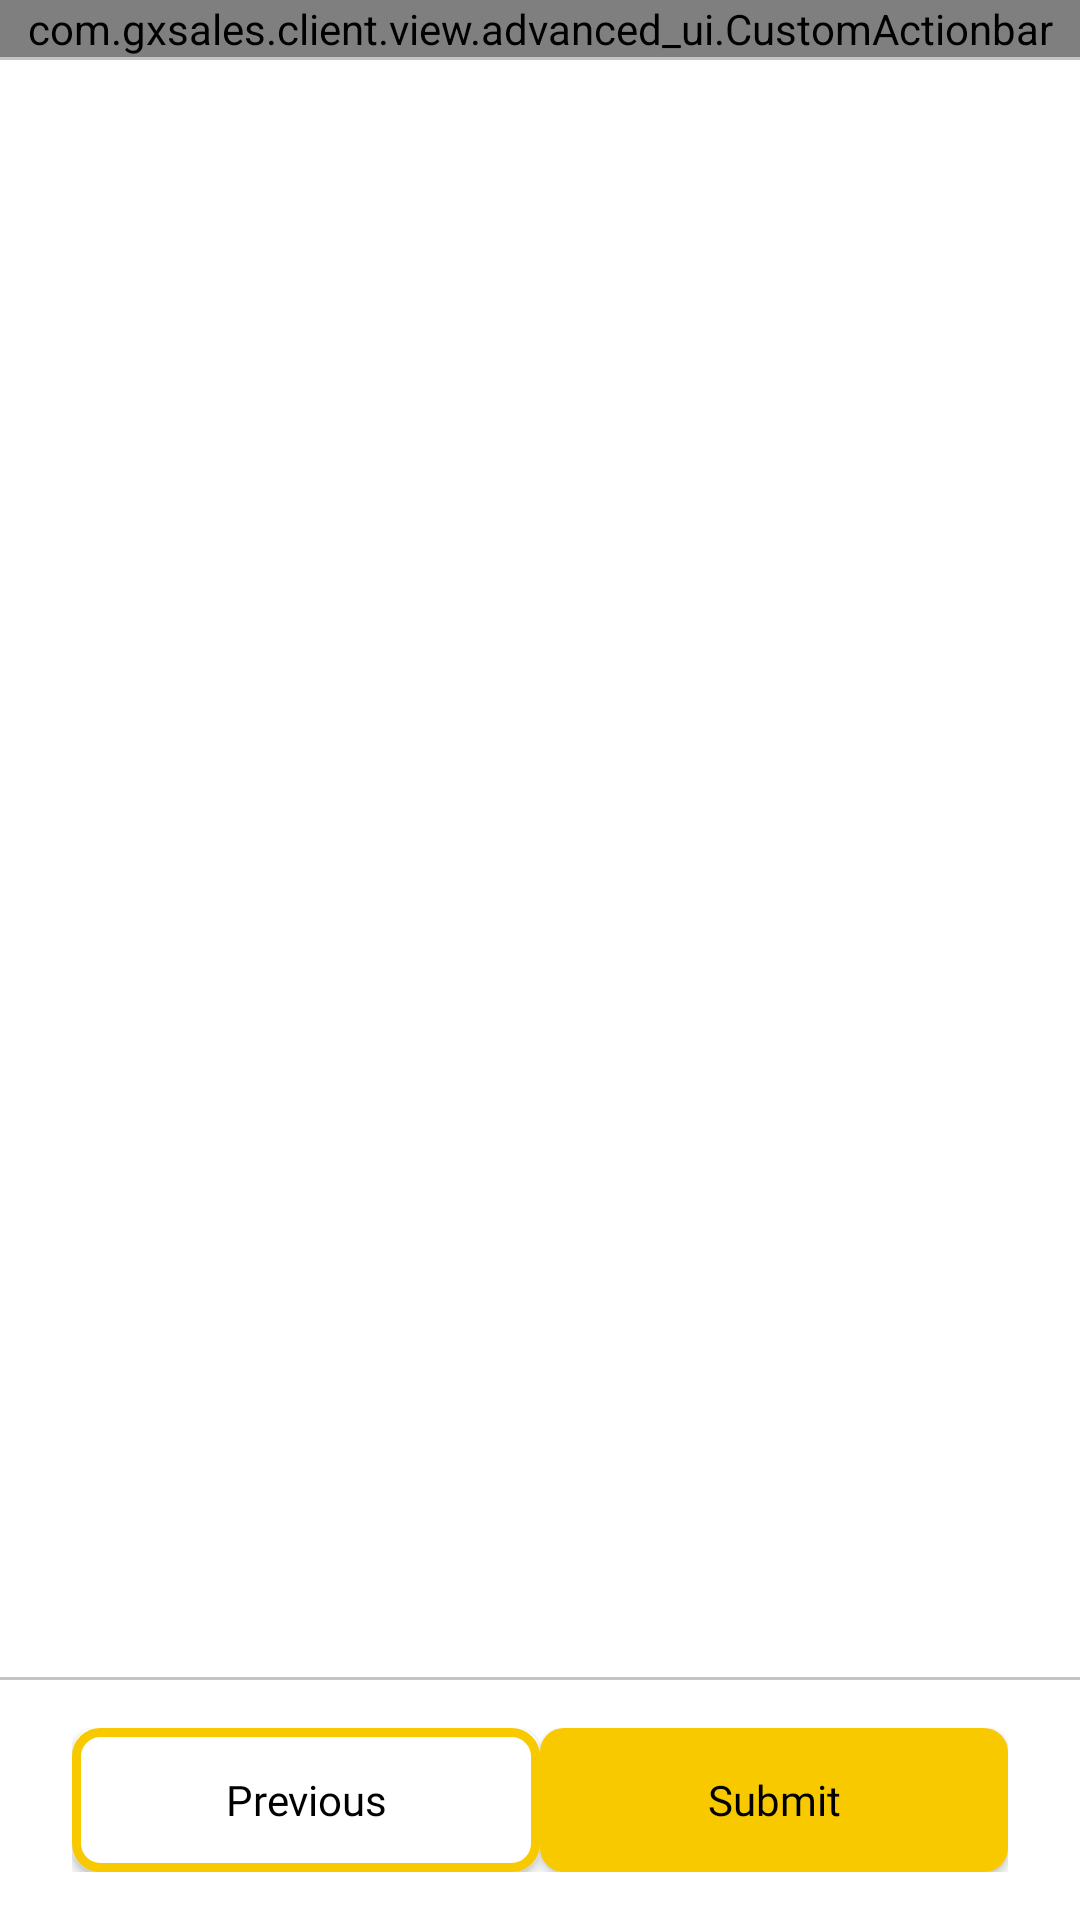

Write the Android layout XML for this screen, with the resource values it uses.
<!-- AndroidManifest.xml: application theme Theme.GXSales -->
<!-- res/layout/activity_add_lead.xml -->
<?xml version="1.0" encoding="utf-8"?>
<FrameLayout xmlns:android="http://schemas.android.com/apk/res/android"
    android:layout_width="match_parent"
    android:layout_height="match_parent"
    xmlns:tools="http://schemas.android.com/tools"
    xmlns:app="http://schemas.android.com/apk/res-auto">

    
    <androidx.constraintlayout.widget.ConstraintLayout
        android:layout_width="match_parent"
        android:layout_height="match_parent"
        tools:context=".view.activity.AddLead.AddLeadActivity">

        <com.gxsales.client.view.advanced_ui.CustomActionbar
            android:id="@+id/cabAddLead"
            android:layout_width="match_parent"
            android:layout_height="wrap_content"
            app:layout_constraintStart_toStartOf="parent"
            app:layout_constraintEnd_toEndOf="parent"
            app:layout_constraintTop_toTopOf="parent"/>

        <View
            android:id="@+id/view1"
            android:layout_width="match_parent"
            android:layout_height="1dp"
            app:layout_constraintStart_toStartOf="parent"
            app:layout_constraintEnd_toEndOf="parent"
            app:layout_constraintTop_toBottomOf="@id/cabAddLead"
            android:background="@color/pico_metal"/>

        <androidx.viewpager2.widget.ViewPager2
            android:id="@+id/vpAddLead"
            android:layout_width="0dp"
            android:layout_height="0dp"
            android:layout_marginVertical="1dp"
            app:layout_constraintStart_toStartOf="parent"
            app:layout_constraintEnd_toEndOf="parent"
            app:layout_constraintTop_toBottomOf="@+id/view1"
            app:layout_constraintBottom_toTopOf="@+id/view2"/>

        <View
            android:id="@+id/view2"
            android:layout_width="match_parent"
            android:layout_height="1dp"
            app:layout_constraintStart_toStartOf="parent"
            app:layout_constraintEnd_toEndOf="parent"
            app:layout_constraintBottom_toTopOf="@id/clButtonAction"
            android:background="@color/pico_metal"/>

        <androidx.constraintlayout.widget.ConstraintLayout
            android:id="@+id/clButtonAction"
            android:layout_width="match_parent"
            android:layout_height="wrap_content"
            app:layout_constraintStart_toStartOf="parent"
            app:layout_constraintEnd_toEndOf="parent"
            app:layout_constraintBottom_toBottomOf="parent"
            android:paddingVertical="16dp"
            android:paddingHorizontal="24dp">

            <androidx.appcompat.widget.AppCompatButton
                android:id="@+id/btnLeft"
                android:layout_width="156dp"
                android:layout_height="wrap_content"
                app:layout_constraintStart_toStartOf="parent"
                app:layout_constraintTop_toTopOf="parent"
                app:layout_constraintBottom_toBottomOf="parent"
                android:layout_marginEnd="8dp"
                android:paddingVertical="10dp"
                android:paddingHorizontal="16dp"
                android:background="@drawable/bg_rectangle_himawari_white"
                android:textColor="@color/black"
                android:fontFamily="@font/inter_medium"
                android:textSize="14sp"
                android:textAllCaps="false"
                android:text="@string/btnTxt_Previous"/>

            <androidx.appcompat.widget.AppCompatButton
                android:id="@+id/btnRight"
                android:layout_width="156dp"
                android:layout_height="wrap_content"
                app:layout_constraintEnd_toEndOf="parent"
                app:layout_constraintTop_toTopOf="parent"
                app:layout_constraintBottom_toBottomOf="parent"
                android:layout_marginStart="8dp"
                android:paddingVertical="10dp"
                android:paddingHorizontal="16dp"
                android:background="@drawable/bg_rectangle_himawari"
                android:textColor="@color/black"
                android:fontFamily="@font/inter_medium"
                android:textSize="14sp"
                android:textAllCaps="false"
                android:text="@string/btnTxt_Submit"/>

        </androidx.constraintlayout.widget.ConstraintLayout>

    </androidx.constraintlayout.widget.ConstraintLayout>

    
    <RelativeLayout
        android:id="@+id/loadingLayout"
        android:layout_width="match_parent"
        android:layout_height="match_parent"
        android:background="#50000000"
        android:visibility="gone"
        tools:visibility="visible">

        
        <ProgressBar
            android:id="@+id/pbLoading"
            android:layout_width="wrap_content"
            android:layout_height="wrap_content"
            android:layout_centerInParent="true"
            android:indeterminateTint="@color/himawari_yellow"/>

    </RelativeLayout>

</FrameLayout>
<!-- resources referenced by this layout -->
<resources>
  <color name="black">#FF000000</color>
  <color name="himawari_yellow">#F9C900</color>
  <color name="pico_metal">#C2C5C7</color>
  <!-- drawable bg_rectangle_himawari (drawable) -->
  <?xml version="1.0" encoding="utf-8"?>
  <shape
      xmlns:android="http://schemas.android.com/apk/res/android"
      android:shape="rectangle">
      <solid android:color="@color/himawari_yellow"/>
      <corners android:radius="8dp"/>
  </shape>
  <!-- drawable bg_rectangle_himawari_white (drawable) -->
  <?xml version="1.0" encoding="utf-8"?>
  <shape
      xmlns:android="http://schemas.android.com/apk/res/android"
      android:shape="rectangle">
      <stroke android:width="3dp" android:color="@color/himawari_yellow" />
      <solid android:color="@color/white"/>
      <corners android:radius="8dp"/>
  </shape>
  <string name="btnTxt_Previous">Previous</string>
  <string name="btnTxt_Submit">Submit</string>
  <style name="Theme.GXSales" parent="Theme.MaterialComponents.DayNight.NoActionBar">
  
          
          <item name="colorPrimary">@color/white</item>
          <item name="colorPrimaryVariant">@color/black</item>
          <item name="colorOnPrimary">@color/white</item>
          
          <item name="colorSecondary">@color/teal_200</item>
          <item name="colorSecondaryVariant">@color/teal_700</item>
          <item name="colorOnSecondary">@color/white</item>
          
          <item name="android:statusBarColor" tools:targetApi="P">?attr/colorPrimaryVariant</item>
  
      </style>
  <color name="white">#FFFFFFFF</color>
  <color name="teal_200">#FF03DAC5</color>
  <color name="teal_700">#FF018786</color>
</resources>
